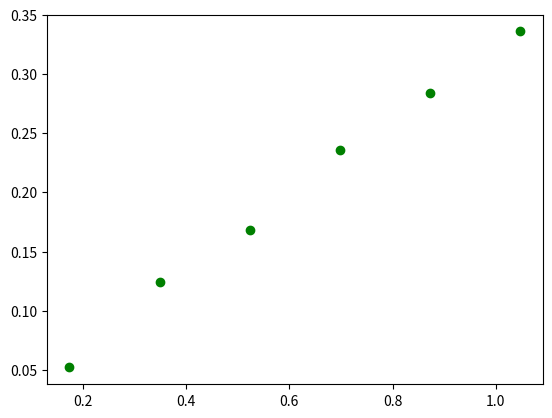

The matplotlib source for this figure:
import matplotlib.pyplot as plt
import numpy as np
import math
M = [0.052, 0.124, 0.168, 0.236, 0.284, 0.336] #mjerna jednica Nm
φ = [0.1745, 0.3491, 0.5236, 0.6981, 0.8727, 1.0472] #mjerna jedinica rad

umnozak_φM = 0
suma_kvadrata_φ = 0
suma_kvadrata_M = 0

for i in range(len(M)):
    umnozak_φM += φ[i]*M[i]
    suma_kvadrata_φ += (φ[i])**2
    suma_kvadrata_M += (M[i])**2

umnozak_srednja_vr = umnozak_φM / len(M)
φ_kvadrat_srednja_vr = suma_kvadrata_φ / len(φ)
M_kvadrat_srednja_vr = suma_kvadrata_M / len(M)

Dt = umnozak_srednja_vr / φ_kvadrat_srednja_vr
Dt = int(Dt)

print(Dt)

stand_devijacija = math.sqrt(((M_kvadrat_srednja_vr/φ_kvadrat_srednja_vr)-Dt**2)/len(M))

print(stand_devijacija)

plt.plot(φ,M, 'go')
plt.show()